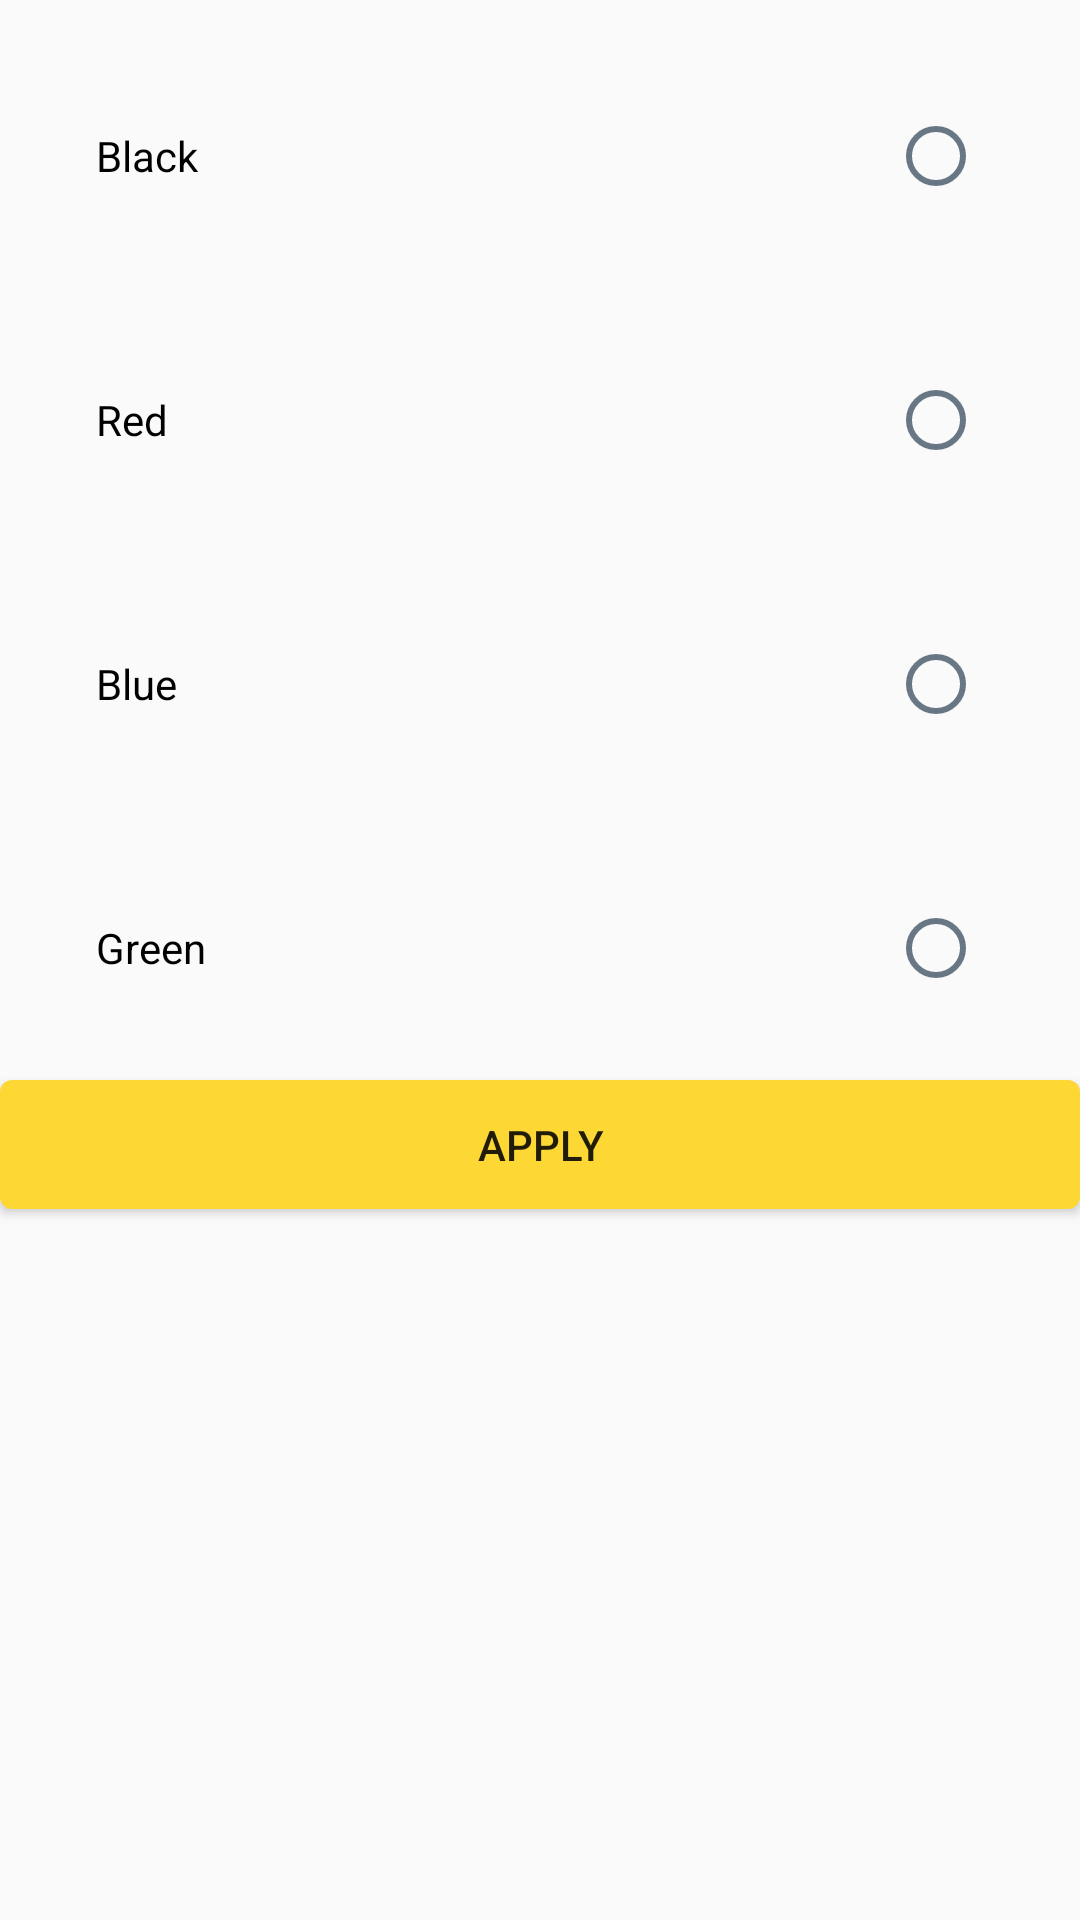

Write the Android layout XML for this screen, with the resource values it uses.
<!-- AndroidManifest.xml: application theme AppTheme -->
<!-- res/layout/fragment_styled_radio_button.xml -->
<?xml version="1.0" encoding="utf-8"?>
<androidx.constraintlayout.widget.ConstraintLayout xmlns:android="http://schemas.android.com/apk/res/android"
    xmlns:app="http://schemas.android.com/apk/res-auto"
    xmlns:tools="http://schemas.android.com/tools"
    android:layout_width="match_parent"
    android:layout_height="match_parent"
    tools:context=".ui.styledradiobutton.StyledRadioButtonFragment">

    <RadioGroup xmlns:android="http://schemas.android.com/apk/res/android"
        android:id="@+id/radioGroupColors"
        android:layout_width="match_parent"
        android:layout_height="wrap_content"
        android:layout_marginStart="8dp"
        android:layout_marginTop="8dp"
        android:layout_marginEnd="8dp"
        android:orientation="vertical"
        app:layout_constraintStart_toStartOf="parent"
        app:layout_constraintTop_toTopOf="parent">

        <RadioButton
            android:id="@+id/radioButtonBlack"
            android:layout_width="match_parent"
            android:layout_height="wrap_content"
            style="@style/AppTheme.StyledRadioButton"
            android:text="@string/black" />

        <RadioButton
            android:id="@+id/radioButtonRed"
            android:layout_width="match_parent"
            android:layout_height="wrap_content"
            style="@style/AppTheme.StyledRadioButton"
            android:text="@string/red" />

        <RadioButton
            android:id="@+id/radioButtonBlue"
            android:layout_width="match_parent"
            android:layout_height="wrap_content"
            style="@style/AppTheme.StyledRadioButton"
            android:text="@string/blue" />

        <RadioButton
            android:id="@+id/radioButtonGreen"
            android:layout_width="match_parent"
            android:layout_height="wrap_content"
            style="@style/AppTheme.StyledRadioButton"
            android:text="@string/green" />
    </RadioGroup>

    <Button
        android:id="@+id/buttonApplyColor"
        style="@style/AppTheme.Button"
        android:layout_width="match_parent"
        android:layout_height="wrap_content"
        android:text="@string/apply"
        app:layout_constraintStart_toStartOf="@id/radioGroupColors"
        app:layout_constraintTop_toBottomOf="@id/radioGroupColors" />

    <TextView
        android:id="@+id/textViewInfo"
        android:layout_width="match_parent"
        android:layout_height="wrap_content"
        android:layout_marginStart="8dp"
        android:layout_marginTop="8dp"
        android:layout_marginEnd="8dp"
        android:textAlignment="center"
        android:textSize="20sp"
        app:layout_constraintStart_toStartOf="@id/buttonApplyColor"
        app:layout_constraintTop_toBottomOf="@id/buttonApplyColor"
        tools:ignore="RtlCompat" />
</androidx.constraintlayout.widget.ConstraintLayout>
<!-- resources referenced by this layout -->
<resources>
  <string name="apply">Apply</string>
  <string name="black">Black</string>
  <string name="blue">Blue</string>
  <string name="green">Green</string>
  <string name="red">Red</string>
  <style name="AppTheme.Button" parent="Widget.AppCompat.Button">
          <item name="android:paddingEnd" tools:targetApi="jelly_bean_mr1">40dp</item>
          <item name="android:paddingStart" tools:targetApi="jelly_bean_mr1">40dp</item>
          <item name="android:paddingBottom">12dp</item>
          <item name="android:paddingTop">12dp</item>
          <item name="android:minHeight">38dp</item>
          <item name="android:background">@drawable/button_background</item>
          <item name="android:singleLine">true</item>
          <item name="android:lines">1</item>
          <item name="android:ellipsize">end</item>
      </style>
  <style name="AppTheme.StyledRadioButton" parent="Widget.AppCompat.CompoundButton.RadioButton">
          <item name="android:button">@null</item>
          <item name="android:drawableEnd">?android:attr/listChoiceIndicatorSingle</item>
          <item name="android:drawableRight">?android:attr/listChoiceIndicatorSingle</item>
          <item name="android:drawableTint" tools:ignore="NewApi">#697684</item>
          <item name="android:background">?android:selectableItemBackground</item>
          <item name="android:layout_gravity">start</item>
          <item name="android:textAlignment" tools:ignore="NewApi">textStart</item>
          <item name="android:paddingBottom">28dp</item>
          <item name="android:paddingLeft">24dp</item>
          <item name="android:paddingRight">24dp</item>
          <item name="android:paddingTop">28dp</item>
          <item name="android:textSize">14sp</item>
      </style>
  <style name="AppTheme" parent="Theme.AppCompat.Light.DarkActionBar">
          
          <item name="colorPrimary">@color/colorPrimary</item>
          <item name="colorPrimaryDark">@color/colorPrimaryDark</item>
          <item name="colorAccent">@color/colorAccent</item>
      </style>
  <!-- drawable button_background (drawable) -->
  <ripple xmlns:android="http://schemas.android.com/apk/res/android"
      xmlns:tools="http://schemas.android.com/tools"
      android:layout_width="wrap_content"
      android:layout_height="wrap_content"
      android:color="?attr/colorControlHighlight"
      tools:ignore="NewApi">
  
      <item>
  
          <selector>
  
              <item
                  android:drawable="@drawable/button_background_disabled"
                  android:state_enabled="false" />
  
              <item android:drawable="@drawable/button_background_normal" />
          </selector>
      </item>
  </ripple>
  <color name="colorPrimary">#6200EE</color>
  <color name="colorPrimaryDark">#3700B3</color>
  <color name="colorAccent">#03DAC5</color>
  <!-- drawable button_background_disabled (drawable) -->
  <?xml version="1.0" encoding="utf-8"?>
  <shape xmlns:android="http://schemas.android.com/apk/res/android"
      android:shape="rectangle">
      <solid android:color="@color/colorPebble15" />
      <corners android:radius="@dimen/button_radius" />
  </shape>
  <!-- drawable button_background_normal (drawable) -->
  <?xml version="1.0" encoding="utf-8"?>
  <shape xmlns:android="http://schemas.android.com/apk/res/android"
      android:shape="rectangle">
      <solid android:color="@color/colorYellow" />
      <corners android:radius="@dimen/button_radius" />
  </shape>
  <color name="colorPebble15">#E9EBED</color>
  <dimen name="button_radius">4dp</dimen>
  <color name="colorYellow">#fdd835</color>
</resources>
